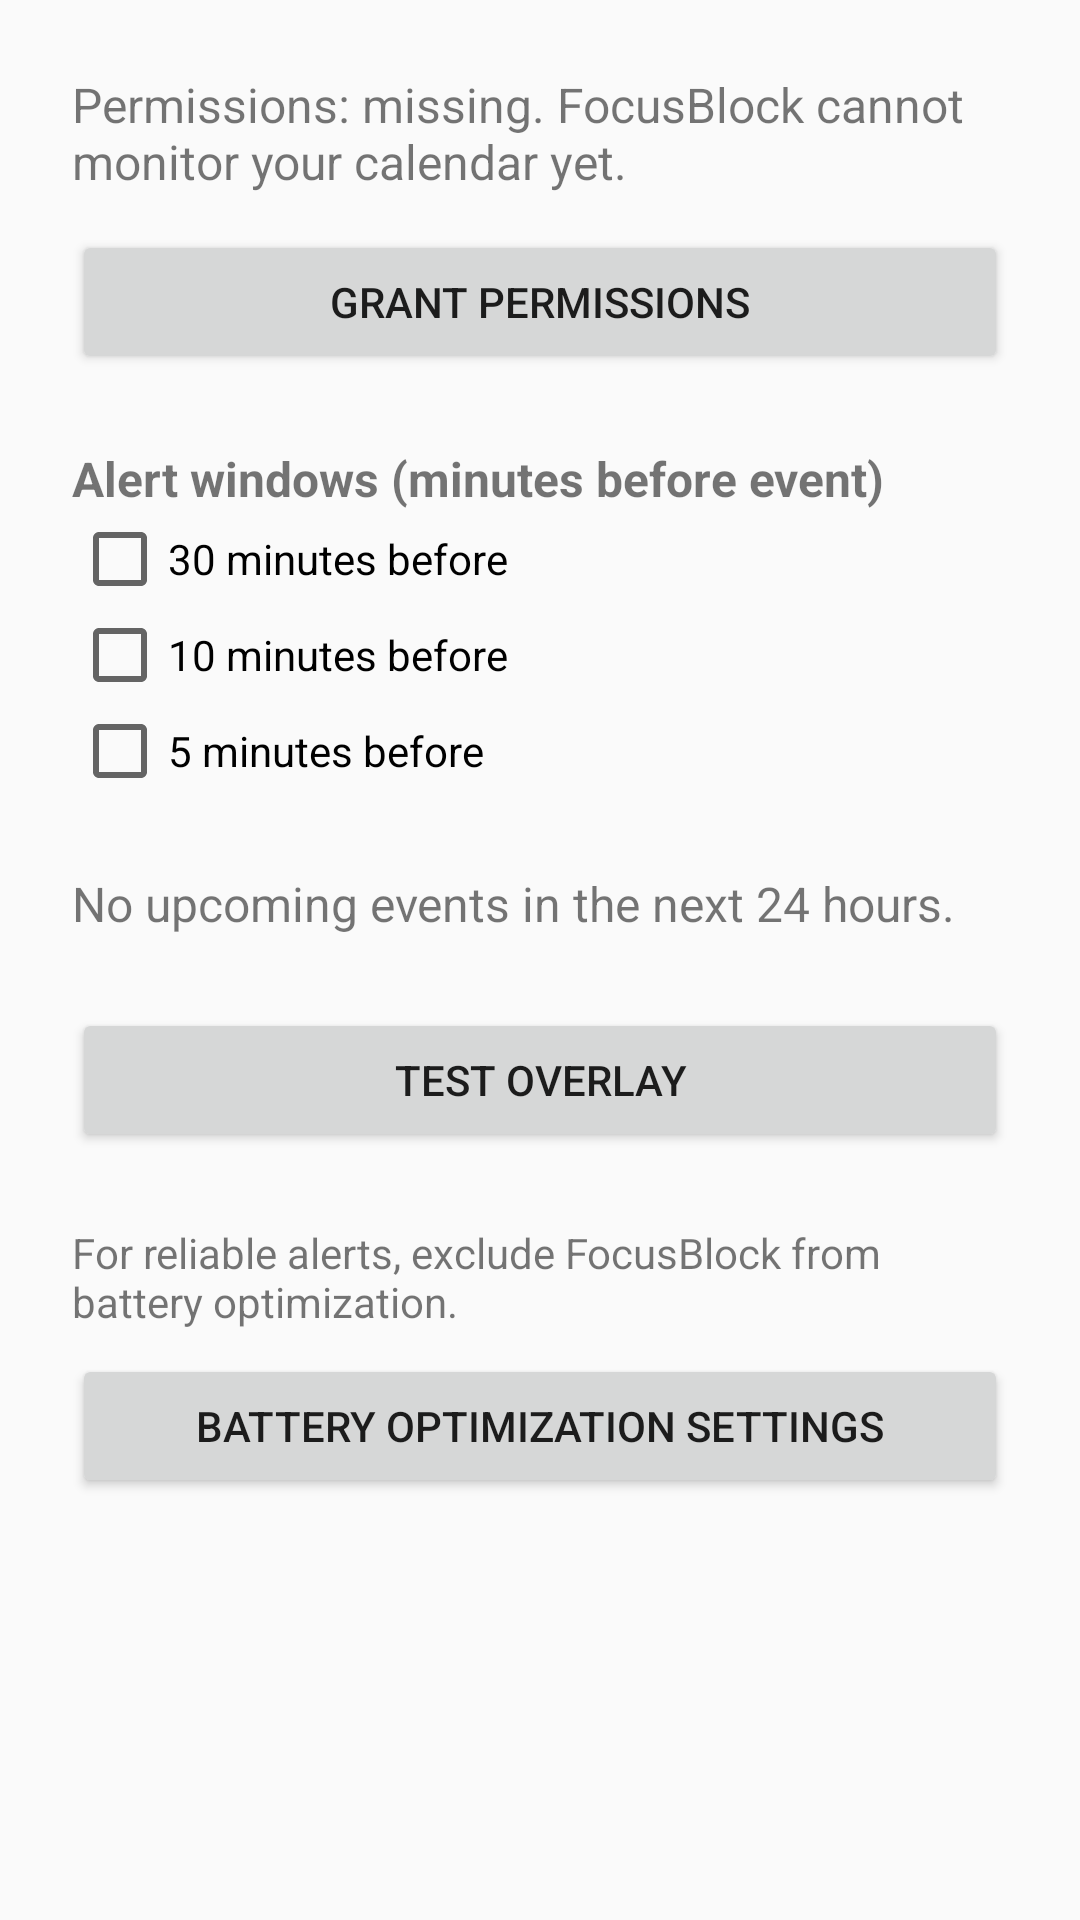

Write the Android layout XML for this screen, with the resource values it uses.
<!-- AndroidManifest.xml: application theme Theme.FocusBlock -->
<!-- res/layout/activity_main.xml -->
<?xml version="1.0" encoding="utf-8"?>
<ScrollView xmlns:android="http://schemas.android.com/apk/res/android"
    android:layout_width="match_parent"
    android:layout_height="match_parent">

    <LinearLayout
        android:layout_width="match_parent"
        android:layout_height="wrap_content"
        android:orientation="vertical"
        android:padding="24dp">

        <TextView
            android:id="@+id/status_text"
            android:layout_width="match_parent"
            android:layout_height="wrap_content"
            android:text="@string/permissions_missing"
            android:textSize="16sp" />

        <Button
            android:id="@+id/grant_button"
            android:layout_width="match_parent"
            android:layout_height="wrap_content"
            android:layout_marginTop="12dp"
            android:text="@string/grant_permissions" />

        <TextView
            android:layout_width="match_parent"
            android:layout_height="wrap_content"
            android:layout_marginTop="24dp"
            android:text="@string/alert_windows_header"
            android:textSize="16sp"
            android:textStyle="bold" />

        <CheckBox
            android:id="@+id/check_30"
            android:layout_width="match_parent"
            android:layout_height="wrap_content"
            android:text="@string/window_30" />

        <CheckBox
            android:id="@+id/check_10"
            android:layout_width="match_parent"
            android:layout_height="wrap_content"
            android:text="@string/window_10" />

        <CheckBox
            android:id="@+id/check_5"
            android:layout_width="match_parent"
            android:layout_height="wrap_content"
            android:text="@string/window_5" />

        <TextView
            android:id="@+id/next_event_text"
            android:layout_width="match_parent"
            android:layout_height="wrap_content"
            android:layout_marginTop="24dp"
            android:text="@string/next_event_none"
            android:textSize="16sp" />

        <Button
            android:id="@+id/test_overlay_button"
            android:layout_width="match_parent"
            android:layout_height="wrap_content"
            android:layout_marginTop="24dp"
            android:text="@string/test_overlay" />

        <TextView
            android:layout_width="match_parent"
            android:layout_height="wrap_content"
            android:layout_marginTop="24dp"
            android:text="@string/battery_hint"
            android:textSize="14sp" />

        <Button
            android:id="@+id/battery_button"
            android:layout_width="match_parent"
            android:layout_height="wrap_content"
            android:layout_marginTop="8dp"
            android:text="@string/battery_settings" />

        <TextView
            android:id="@+id/fullscreen_hint"
            android:layout_width="match_parent"
            android:layout_height="wrap_content"
            android:layout_marginTop="24dp"
            android:text="@string/fullscreen_intent_hint"
            android:textSize="14sp"
            android:visibility="gone" />

        <Button
            android:id="@+id/fullscreen_button"
            android:layout_width="match_parent"
            android:layout_height="wrap_content"
            android:layout_marginTop="8dp"
            android:text="@string/fullscreen_intent_settings"
            android:visibility="gone" />

    </LinearLayout>

</ScrollView>
<!-- resources referenced by this layout -->
<resources>
  <string name="alert_windows_header">Alert windows (minutes before event)</string>
  <string name="battery_hint">For reliable alerts, exclude FocusBlock from battery optimization.</string>
  <string name="battery_settings">Battery optimization settings</string>
  <string name="fullscreen_intent_hint">Android 14+ requires you to allow full-screen notifications for this app.</string>
  <string name="fullscreen_intent_settings">Allow full-screen alerts</string>
  <string name="grant_permissions">Grant permissions</string>
  <string name="next_event_none">No upcoming events in the next 24 hours.</string>
  <string name="permissions_missing">Permissions: missing. FocusBlock cannot monitor your calendar yet.</string>
  <string name="test_overlay">Test overlay</string>
  <string name="window_10">10 minutes before</string>
  <string name="window_30">30 minutes before</string>
  <string name="window_5">5 minutes before</string>
  <style name="Theme.FocusBlock" parent="Theme.AppCompat.DayNight.DarkActionBar" />
</resources>
